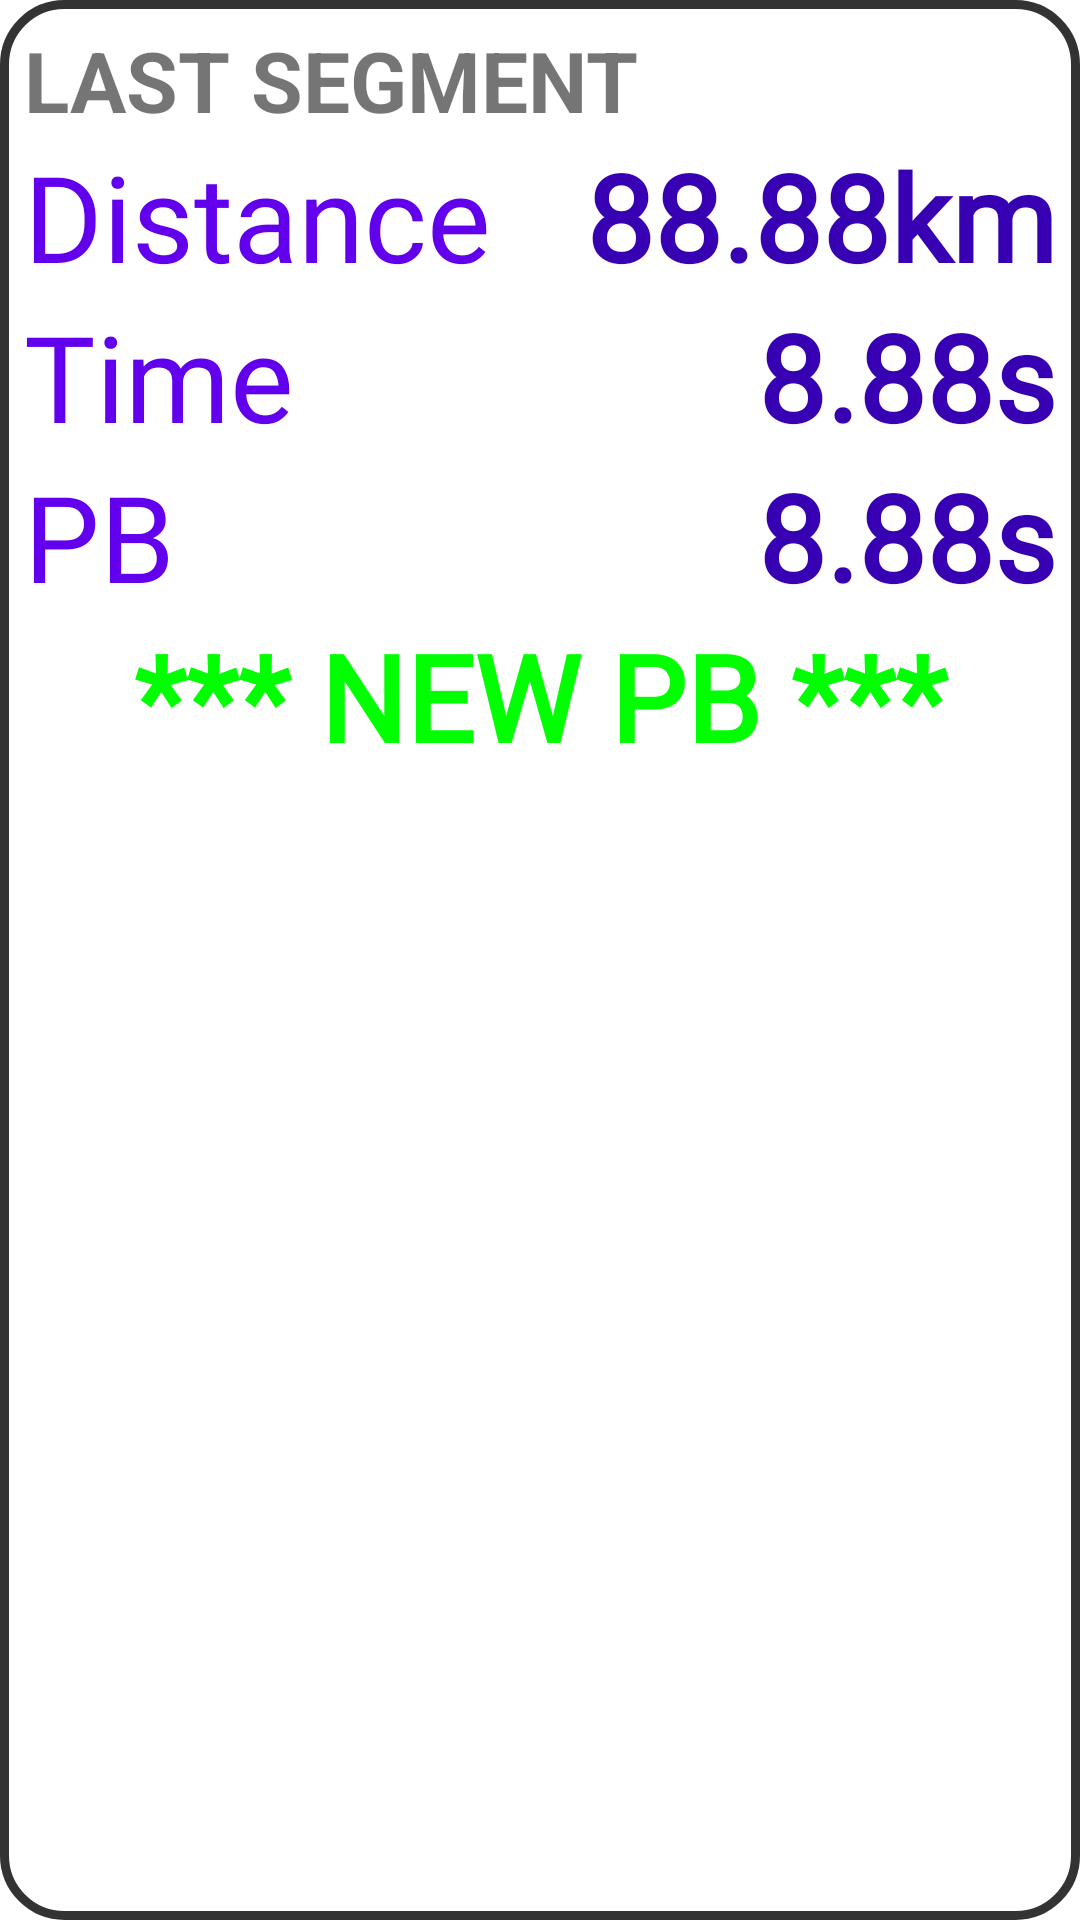

Here is an Android app screen rendered from its layout file. Give the layout XML and the strings, colors and styles it references.
<!-- AndroidManifest.xml: application theme Theme.ClimbViewer -->
<!-- res/layout/summary_panel.xml -->
<LinearLayout xmlns:android="http://schemas.android.com/apk/res/android"
    xmlns:tools="http://schemas.android.com/tools"
    xmlns:app="http://schemas.android.com/apk/res-auto"
    android:id="@+id/summaryPanel"
    android:layout_width="match_parent"
    android:layout_height="wrap_content"
    android:layout_marginTop="10dp"
    android:layout_weight="50"
    android:background="@drawable/layout_border"
    android:orientation="vertical"
    android:padding="8dp">

    <TextView
        android:layout_width="match_parent"
        android:layout_height="wrap_content"
        android:text="LAST SEGMENT"
        android:textSize="28dp"
        android:textStyle="bold" />

    <RelativeLayout
        android:layout_width="match_parent"
        android:layout_height="wrap_content">
        <TextView
            android:layout_width="wrap_content"
            android:layout_height="wrap_content"
            android:fontFamily="@font/oswald_bold"
            android:text="Distance"
            android:maxLines="1"
            android:textSize="40sp"
            android:autoSizeMaxTextSize="40sp"
            android:autoSizeMinTextSize="28sp"
            android:autoSizeStepGranularity="2sp"
            android:autoSizeTextType="uniform"
            android:textColor="@color/design_default_color_primary"
            android:layout_alignParentLeft="true"/>
        <TextView
            android:id="@+id/txtSegmentDist"
            android:layout_width="wrap_content"
            android:layout_height="wrap_content"
            android:fontFamily="@font/oswald_bold"
            android:text="88.88km"
            android:maxLines="1"
            android:textSize="40sp"
            android:autoSizeMaxTextSize="40sp"
            android:autoSizeMinTextSize="28sp"
            android:autoSizeStepGranularity="2sp"
            android:autoSizeTextType="uniform"
            android:layout_alignParentRight="true"
            android:textColor="@color/design_default_color_primary_dark"
            android:textStyle="bold" />
    </RelativeLayout>
    <RelativeLayout
        android:layout_width="match_parent"
        android:layout_height="wrap_content">
        <TextView
            android:layout_width="wrap_content"
            android:layout_height="wrap_content"
            android:fontFamily="@font/oswald_bold"
            android:text="Time"
            android:maxLines="1"
            android:textSize="40sp"
            android:autoSizeMaxTextSize="40sp"
            android:autoSizeMinTextSize="28sp"
            android:autoSizeStepGranularity="2sp"
            android:autoSizeTextType="uniform"
            android:textColor="@color/design_default_color_primary"
            android:layout_alignParentLeft="true"/>
        <TextView
            android:id="@+id/txtSegmentTime"
            android:layout_width="wrap_content"
            android:layout_height="wrap_content"
            android:fontFamily="@font/oswald_bold"
            android:text="8.88s"
            android:maxLines="1"
            android:textSize="40sp"
            android:autoSizeMaxTextSize="40sp"
            android:autoSizeMinTextSize="28sp"
            android:autoSizeStepGranularity="2sp"
            android:autoSizeTextType="uniform"
            android:layout_alignParentRight="true"
            android:textColor="@color/design_default_color_primary_dark"
            android:textStyle="bold" />
    </RelativeLayout>
    <RelativeLayout
        android:layout_width="match_parent"
        android:layout_height="wrap_content">
        <TextView
            android:layout_width="wrap_content"
            android:layout_height="wrap_content"
            android:fontFamily="@font/oswald_bold"
            android:text="PB"
            android:maxLines="1"
            android:textSize="40sp"
            android:autoSizeMaxTextSize="40sp"
            android:autoSizeMinTextSize="28sp"
            android:autoSizeStepGranularity="2sp"
            android:autoSizeTextType="uniform"
            android:textColor="@color/design_default_color_primary"
            android:layout_alignParentLeft="true"/>
        <TextView
            android:id="@+id/txtSegmentPB"
            android:layout_width="wrap_content"
            android:layout_height="wrap_content"
            android:fontFamily="@font/oswald_bold"
            android:text="8.88s"
            android:maxLines="1"
            android:textSize="40sp"
            android:autoSizeMaxTextSize="40sp"
            android:autoSizeMinTextSize="28sp"
            android:autoSizeStepGranularity="2sp"
            android:autoSizeTextType="uniform"
            android:textColor="@color/design_default_color_primary_dark"
            android:layout_alignParentRight="true"
            android:textStyle="bold" />
    </RelativeLayout>
    <TextView
        android:id="@+id/txtNewPB"
        android:layout_width="match_parent"
        android:layout_height="wrap_content"
        android:fontFamily="@font/oswald_bold"
        android:text="*** NEW PB ***"
        android:maxLines="1"
        android:textSize="40sp"
        android:autoSizeMaxTextSize="40sp"
        android:autoSizeMinTextSize="28sp"
        android:autoSizeStepGranularity="2sp"
        android:autoSizeTextType="uniform"
        android:textAlignment="center"
        android:gravity="center_horizontal"
        android:textColor="#00ff00"
        android:textStyle="bold" />

</LinearLayout>
<!-- resources referenced by this layout -->
<resources>
  <!-- drawable layout_border (drawable) -->
  <?xml version="1.0" encoding="utf-8"?>
  <shape xmlns:android="http://schemas.android.com/apk/res/android" android:shape="rectangle">
      <corners android:radius="20dp"/>
      <padding android:left="3dp" android:right="3dp" android:top="3dp" android:bottom="3dp"/>
      <stroke android:width="3dp" android:color="#333333"/>
  </shape>
  <style name="Theme.ClimbViewer" parent="Theme.MaterialComponents.DayNight.DarkActionBar">
          
          <item name="colorPrimary">@color/purple_500</item>
          <item name="colorPrimaryVariant">@color/purple_700</item>
          <item name="colorOnPrimary">@color/white</item>
          
          <item name="colorSecondary">@color/teal_200</item>
          <item name="colorSecondaryVariant">@color/teal_700</item>
          <item name="colorOnSecondary">@color/black</item>
          
          <item name="android:statusBarColor" tools:targetApi="l">?attr/colorPrimaryVariant</item>
          
          
      </style>
  <color name="purple_500">#FF6200EE</color>
  <color name="purple_700">#FF3700B3</color>
  <color name="white">#FFFFFFFF</color>
  <color name="teal_200">#FF03DAC5</color>
  <color name="teal_700">#FF018786</color>
  <color name="black">#FF000000</color>
</resources>
